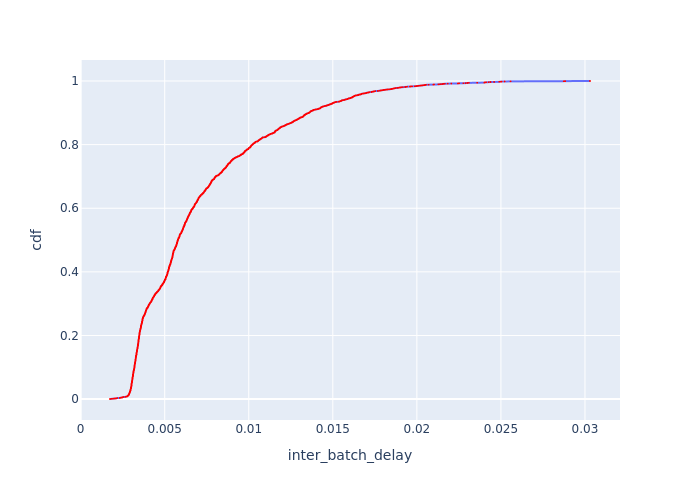

The data file committed next to this chart (first rows):
Batch Id, inter_batch_delay, cdf
2772, 0.001745, 0.0003647
2857, 0.001835, 0.0007294
3003, 0.001871, 0.001094
2861, 0.001975, 0.001459
2859, 0.002001, 0.001823
2855, 0.002081, 0.002188
5176, 0.002128, 0.002553
2768, 0.002152, 0.002918
2863, 0.002169, 0.003282
3699, 0.002334, 0.003647
2770, 0.002341, 0.004012
4337, 0.002343, 0.004376
5107, 0.002423, 0.004741
3018, 0.002462, 0.005106
2703, 0.002474, 0.00547
4338, 0.002483, 0.005835
3750, 0.002515, 0.0062
5137, 0.002532, 0.006565
4376, 0.00265, 0.006929
4486, 0.002664, 0.007294
5237, 0.002678, 0.007659
2621, 0.002742, 0.008023
2615, 0.002745, 0.008388
5208, 0.002773, 0.008753
5166, 0.002784, 0.009117
4499, 0.00279, 0.009482
5234, 0.002793, 0.009847
5302, 0.002801, 0.01021
5243, 0.002803, 0.01058
5175, 0.002805, 0.01094
5270, 0.002814, 0.01131
3542, 0.002841, 0.01167
5185, 0.002846, 0.01204
5279, 0.002853, 0.0124
5186, 0.002857, 0.01276
4400, 0.002858, 0.01313
5121, 0.002865, 0.01349
5163, 0.002866, 0.01386
3445, 0.002867, 0.01422
5177, 0.002868, 0.01459
2596, 0.00287, 0.01495
3428, 0.002873, 0.01532
5267, 0.00288, 0.01568
5252, 0.002883, 0.01605
5281, 0.002884, 0.01641
5316, 0.002885, 0.01678
5301, 0.002886, 0.01714
5240, 0.002888, 0.01751
5306, 0.002891, 0.01787
5274, 0.002894, 0.01823
5216, 0.002895, 0.0186
5261, 0.002899, 0.01896
5196, 0.002914, 0.01933
5219, 0.002916, 0.01969
5242, 0.002917, 0.02006
5236, 0.002919, 0.02042
5289, 0.002922, 0.02079
4536, 0.002922, 0.02115
3096, 0.002923, 0.02152
5248, 0.002925, 0.02188
... 2,682 more rows
